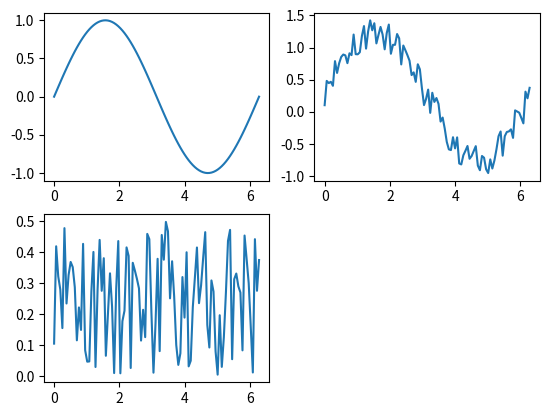

The script that saved this image:
#!/usr/bin/env python3
# vim: set fileencoding=utf-8

#
#  (C) Copyright 2021  Pavel Tisnovsky
#
#  All rights reserved. This program and the accompanying materials
#  are made available under the terms of the Eclipse Public License v1.0
#  which accompanies this distribution, and is available at
#  http://www.eclipse.org/legal/epl-v10.html
#
#  Contributors:
# [redacted]
#

import matplotlib.pyplot as plt
import numpy as np
import pandas

# hodnoty na x-ové ose
r = np.linspace(0, 2 * np.pi, 100)

# konstrukce datové struktury Series
s = pandas.Series(data=np.sin(r), index=r)

s2 = s.map(lambda x: x + np.random.rand() / 2)
s3 = s2 - s

# vytvoření grafu
plt.subplot(221)
plt.plot(s)

plt.subplot(222)
plt.plot(s2)

plt.subplot(223)
plt.plot(s3)

# uložení grafu
plt.savefig("series_plot_12.png")

# vykreslení grafu
plt.show()
